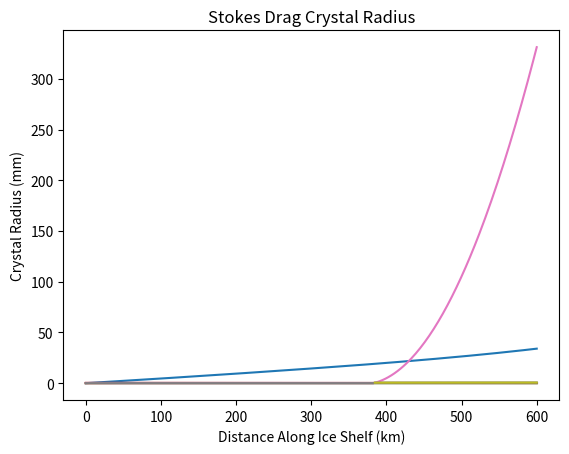

Source code (Python):
# -*- coding: utf-8 -*-
"""
revision of magorrian_wells_odes.py
incorporating frazil ice
with differential equations in terms of delta T and delta rho
"""

import numpy as np
import math
from scipy.integrate import odeint
from scipy.integrate import quad
from scipy.optimize import fsolve
import matplotlib.pyplot as plt

"""
defines all the constants that will be
used throughout various functions and formulas
"""

T_s = -5 #background ice temperature
E_0 = 3.6e-2 #max entrainment coefficient
C_d = 2.5e-3 #drag coefficient
St = 1.1e-3 #heat transfer coefficient
St_m = 3.1e-5 #salt transfer coefficient
tau = 5.73e-2 #seawater freezing point slope
T_m = 8.32e-2 #freezing point offset
lamda = 7.61e-4 #depth dependence of freezing point
L = 3.35e5 #latent heat of fusion for ice
c_s = 2.009e3 #specific heat capacity for ice
c_l = 3.974e3 #specific heat capacity for seawater
beta_s = 7.86e-4 #haline contraction coefficient
beta_T = 3.87e-5 #thermal expansion coefficient
g = 9.81 #gravitational acceleration
S_s = 0 #salt concentration in ice
#I don't know rho_a, rho_l, rho_s
rho_s = 916.8
nu = 1.95e-6
#T_a = 1 #ambient water temperature - specified in get_T_a(z) instead
D = -1400 #start depth
D_at_600 = -285 #end depth
Ta_at_0 = -1.9 #start ambient temperature
Ta_at_600 = -2.18 #end ambient temperature
Sa_at_0 = 34.5 #start ambient salinity
Sa_at_600 = 34.71 #end ambient salinity
#theta = 0.1
sin_theta = (D_at_600 - D)/600e3 #slope of ice shelf
U_T = 0 #tide velocity
get_R = 0 #global variable for radius set by later code
k_l = .569 #thermal conductivity
T_deficit = 0.02 #supercooling
t_ice = .05e-3 #constant ice crystal thickness

my_precipitation = True #chooses between Stokes and Jenkins drag
Jenkins_ambient = True #chooses between ideal and Amery ice shelf conditions
vary_radius = True #chooses between fixed crystal radius and growing with plume
simplified_plume = False #chooses whether or not to set small terms to zero after frazil formation

#provides linear structure of density
rho_l = 1028

"""
functions which can be changed to specify different
temperature/salinity stratifications
"""
#integrates derivative to find T_a as a function of depth
#starting from known T_a at D
def get_T_a(z):
    integral, error = quad(get_d_T_a_dz, D, z)
    if Jenkins_ambient:
        T_a = Ta_at_0 + integral
    else:
        T_a = -2.05 + integral
    #T_a = 0
    return T_a

#integrates derivative to find S_a as a function of depth
#starting from known S_a at D
def get_S_a(z):
    integral, error = quad(get_d_S_a_dz, D, z)
    if Jenkins_ambient:
        S_a = Sa_at_0 + integral
    else:
        S_a = 34.65
    return S_a

#calculates rho_a as a function of T_a and S_a (which depend on depth)
def get_rho_a(z):
    S_a = get_S_a(z)
    T_a = get_T_a(z)
    return 1000 + rho_l * (beta_s * S_a + beta_T * (4 - T_a))

#specifies rate of change of T_a with depth
def get_d_T_a_dz(z):
    if Jenkins_ambient:
        return (Ta_at_600 - Ta_at_0) / (D_at_600 - D)
    else:
        return (-1.85 + 2.05) / (D_at_600 - D)

#specifies rate of change of S_a with depth
def get_d_S_a_dz(z):
    if Jenkins_ambient:
        return (Sa_at_600 - Sa_at_0) / (D_at_600 - D)
    else:
        return (34.35 - 34.65) / (D_at_600 - D)

#calculates rate of change of rho_a with depth
def get_d_rho_a_dz(z):
    return rho_l * (beta_s * get_d_S_a_dz(z) - beta_T * get_d_T_a_dz(z))

"""
functions which produce various other (generally non-constant)
values used in the system of differential equations
"""
#calculates temperature from H*U*delta_T and H*U
def get_T(y, z):
    result = T_m + lamda * z - tau * (get_S(y, z) - S_s) + y[3] / y[0]
    return result

#calculates liquidus temperature
def get_T_L(S, z):
    return T_m + lamda * z - tau * (S - S_s)

#calculates salinity from H*U*delta_T, H*U*delta_rho/rho_l and H*U
def get_S(y, z):
    S_a = get_S_a(z)
    temp = beta_s * S_a + beta_T * (T_m + lamda * z + tau * S_s + y[3] / y[0]) - y[2] / y[0]
    result = temp / (beta_s + beta_T * tau)
    return result

#quadratic coefficient a used to calculate M
def get_a(z):
    T_L_S_s = get_T_L(S_s, z)
    return 1 - c_s / L * (T_s - T_L_S_s)

#quadratic coefficient b used to calculate M
def get_b(T, S, z):
    T_L_S = get_T_L(S, z)
    T_L_S_s = get_T_L(S_s, z)
    return St_m * (1 - c_s / L * (T_s - T_L_S) - St * c_l / L * (T - T_L_S_s))

#quadratic coefficient c used to calculate M
def get_c(T, S, z):
    T_L_S = get_T_L(S, z)
    return - St_m * St * c_l / L * (T - T_L_S)

#calculates dimensionless coefficient for melt rate using quadratic formula
def get_M(T, S, z):
    a = get_a(z)
    b = get_b(T, S, z)
    c = get_c(T, S, z)
    result = (- b + math.sqrt((b ** 2 - 4 * a * c))) / (2 * a)
    return result

#calculates velocity using (H*U^2) / (H*U)
def get_U(y):
    return y[1] / y[0]

#calculates plume thickness using (H*U)^2 / (H*U)
def get_H(y):
    return y[0] ** 2 / y[1]

#calculates density deficit using H*U*delta_rho/rho_l and H*U
def get_del_rho(y):
    return rho_l * y[2] / y[0]

#calculates interfacial temperature by solving system of equations
def get_T_i(y, z):
    S_a = get_S_a(z)
    T_i, S_i = fsolve(interfacial_system, [get_T_L(S_a, z), S_a], args = (get_M(get_T(y, z), get_S(y, z), z), get_U(y), get_T(y, z), get_S(y, z), z))
    return T_i

#calculates interfacial salinity by solving system of equations
def get_S_i(y, z):
    S_a = get_S_a(z)
    T_i, S_i = fsolve(interfacial_system, [get_T_L(S_a, z), S_a], args = (get_M(get_T(y, z), get_S(y, z), z), get_U(y), get_T(y, z), get_S(y, z), z))
    return S_i

#calculates effective temperature due to latent heat released by melting
def get_T_eff(T_i):
    return T_i - L / c_l + c_s / c_l * (T_s - T_i)

#calculates effective density due to latent heat released by melting
def get_rho_eff(y, z):
    S_a = get_S_a(z)
    T_a = get_T_a(z)
    return rho_l * (beta_s * (S_a - S_s) - beta_T * (T_a - get_T_eff(get_T_i(y, z))))

#calculates difference between T_a and freezing temp at salinity S_a
def get_del_T_a(z):
    T_a = get_T_a(z)
    S_a = get_S_a(z)
    return T_a - get_T_L(S_a, z)

#calculates precipitation rate assuming Stokes drag/buoyancy balance and spherical ice crystals
def get_p(y, z):
    if my_precipitation:
        phi = get_phi(y, z)
        if vary_radius:
            if phi > 0:
                R = get_R_direct_stokes(get_H(y))
            else:
                R = 5e-3
        else:
            R = get_R
        v_rel = stokes_velocity(R) #vertical ice velocity relative to surrounding liquid
        result = - rho_s / rho_l * phi * v_rel
    else:
        phi = get_phi(y, z)
        if vary_radius:
            if phi > 0:
                R = get_R_direct_stokes(get_H(y))
                # #finds R for jenkins velocity but is not currently being used
                # v = stokes_velocity(R)
                # v, R = fsolve(solve_v_R_system, [v, R], args=(get_H(y)))
            else:
                R = 5e-3
        else:
            R = get_R
        epsilon = 0.02
        Re = get_reynolds(stokes_velocity(R), R)
        local_drag = get_local_drag(Re)
        W_d = math.sqrt(2 * (rho_l - rho_s) / rho_l * g * 2 * epsilon * R / local_drag)
        # #uses critical velocity to determine if ice crystals able to precipitate
        # #not currently working
        # U = get_U(y)
        # r_e = (3 / 2 * epsilon) ** (1 / 3) * R
        # U_c = .05 * (rho_l - rho_s) / rho_l * g * 2 * r_e / C_d
        # if U < U_c:
        #     result = - rho_s / rho_l * phi * W_d * math.sqrt(1 - sin_theta ** 2) * (1 - U ** 2 / U_c ** 2)
        # else:
        #     result = 0
        result = - rho_s / rho_l * phi * W_d * math.sqrt(1 - sin_theta ** 2)
    return result

#calculates max velocity according to Stokes drag formula
def stokes_velocity(R):
    return 2 / 9 * R ** 2 * g * (rho_l - rho_s) / (nu * rho_l)

#calculates max velocity according to drag formula in Jenkins and Bombosch
def jenkins_velocity(R, t_ice):
    epsilon = t_ice/R
    W_d = stokes_velocity(R) / 3 / epsilon
    count = 0
    while count < 5:
        Re = get_reynolds(W_d, R)
        local_drag = get_local_drag(Re)
        W_d = math.sqrt(2 * (rho_l - rho_s) / rho_l * g * 2 * epsilon * R / local_drag)
        count += 1
    return W_d

#uses Stokes drag formula to predict max crystal radius given plume thickness
def get_R_direct_stokes(H):
    cube = 9 / 2 * k_l * T_deficit * H * nu * rho_l / (L * g * t_ice * (rho_l - rho_s) * rho_s)
    return cube ** (1/3)

#calculates local drag coefficient used in Jenkins precipitation velocity
def get_local_drag(Re):
    log_Re = math.log10(Re)
    log_drag = 1.386 - .892 * log_Re + .111 * log_Re ** 2
    return 10 ** log_drag

#calculates local Reynolds number / kinematic viscosity
def get_reynolds(v, R):
    result = abs(2 * v * R / nu)
    return result

#calculates max crystal radius given plume thickness and velocity
def get_R_mean(H, v_sn):
    return k_l * T_deficit * H / rho_s / L / t_ice / v_sn

#systen of equations for radius and Jenkins drag velocity
def solve_v_R_system(vect, H):
    v, R = vect
    func1 = jenkins_velocity(R, t_ice) - v
    func2 = get_R_mean(H, v) - R
    return [func1, func2]

#returns velocity of ice sheet at given distance from grounding line
#for calculating thickness of marine ice
def get_sheet_v(s):
    if s < 100:
        m_per_y = 800 - 2 * s
    elif s < 200:
        m_per_y = 600 - 3 * (s - 100)
    elif s < 300:
        m_per_y = 300
    elif s < 400:
        m_per_y = 300 + 2 * (s - 300)
    elif s < 500:
        m_per_y = 500 + 5 * (s - 400)
    else:
        m_per_y = 1000
    result = m_per_y / 365 / 24 / 3600
    return result

#calculates phi by dividing U*phi / U
def get_phi(y, z):
    return y[4] / get_U(y)

#calculates depth at center of plume as a function of distance along shelf
def get_z(H, s):
    return D + s * sin_theta - H / 2

#system of equations which is solved to find T_i and S_i, given M, U, T and S
def interfacial_system(vect, M, U, T, S, z):
    T_i, S_i = vect
    func1 = rho_l * L * M * abs(U) + rho_s * c_s * (T_i - T_s) * M * abs(U) - rho_l * c_l * St * abs(U) * (T - T_i)
    func2 = get_T_L(S_i, z) - T_i
    return [func1, func2]

"""
defines each of the linear differential equations
in terms of the variables which make it easier to solve
"""
#derivative of H*U
def dy0_ds(y, z):
    U = get_U(y)
    e = E_0 * sin_theta * abs(U)
    m = get_M(get_T(y, z), get_S(y, z), z) * abs(U)
    p = get_p(y, z)
    if simplified_plume:
        p = 0
        if z > get_z(20, 400e3):
            m = 0
    return [e + m + p, e, m, p]

#derivative of H*U^2
def dy1_ds(y, z):
    H = get_H(y)
    U = get_U(y)
    phi = get_phi(y, z)
    delta_rho = get_del_rho(y)
    liquid_buoyancy = g * sin_theta * H * delta_rho / rho_l
    ice_buoyancy = g * sin_theta * H * phi * (1 - rho_s / rho_l)
    drag = - C_d * U * math.sqrt(U ** 2 + U_T ** 2)
    if simplified_plume:
        ice_buoyancy = 0
    result = liquid_buoyancy + ice_buoyancy + drag
    return [result, liquid_buoyancy, ice_buoyancy, drag]

#derivative of H*U*delta_rho / rho_l
def dy2_ds(y, z):
    U = get_U(y)
    del_rho_eff = get_rho_eff(y, z)
    m = get_M(get_T(y, z), get_S(y, z), z) * abs(U)
    drho_a_ds = get_d_rho_a_dz(z) * sin_theta
    S_a = get_S_a(z)
    T_a = get_T_a(z)
    T_i = get_T_i(y, z)
    p = get_p(y, z)
    ambient_gradient = drho_a_ds / rho_l * y[0]
    melt_density = del_rho_eff / rho_l * m
    melt_density = beta_s * S_a * m
    T_eff = get_T_eff(T_i)
    precip_heat = (beta_s * S_a - beta_T * (T_a + L / c_l - c_s / c_l * T_i)) * p - beta_T * (T_a - T_eff) * m
    precip_heat = beta_s * S_a * p #this is temporary
    get_dy4 = dy4_ds(y, z)
    H = get_H(y)
    phi_heat = beta_T * rho_s / rho_l * L / c_l * get_dy4[0] * H
    if simplified_plume:
        phi_heat = 0
        if z > get_z(20, 400e3):
            melt_density = 0
    result = ambient_gradient + melt_density + precip_heat + phi_heat
    return [result, ambient_gradient, melt_density, precip_heat, phi_heat]

#derivative of H*U*delta_T
def dy3_ds(y, z):
    U = get_U(y)
    e = E_0 * sin_theta * abs(U)
    del_T_a = get_del_T_a(z)
    m = get_M(get_T(y, z), get_S(y, z), z) * abs(U)
    T_i = get_T_i(y, z)
    T_eff = get_T_eff(T_i)
    T_L_S_s = get_T_L(S_s, z)
    p = get_p(y, z)
    e_temp = del_T_a * e
    m_temp = m * (T_eff - T_L_S_s)
    depth_cooling = - lamda * sin_theta * y[0]
    p_interfacial = c_s / c_l * T_i * p
    p_latent = - (L / c_l + T_m + lamda * z) * p
    get_dy4 = dy4_ds(y, z)
    H = get_H(y)
    phi_latent = rho_s / rho_l * L / c_l * get_dy4[0] * H
    if simplified_plume:
        p_interfacial = 0
        phi_latent = 0
        if z > get_z(20, 400e3):
            m_temp = 0
    result = e_temp + m_temp + depth_cooling + p_interfacial + p_latent + phi_latent
    return [result, e_temp, m_temp, depth_cooling, p_interfacial, p_latent, phi_latent]

#derivative of U*phi
def dy4_ds(y, z):
    T = get_T(y, z)
    S = get_S(y, z)
    T_L = get_T_L(S, z)
    if T > T_L:
        result = [0, 0, 0, 0, 0, 0, 0, 0, 0]
    else:
        T_i = get_T_i(y, z)
        S_i = get_S_i(y, z)
        U = get_U(y)
        p = get_p(y, z)
        e = E_0 * sin_theta * abs(U)
        m = get_M(T, S, z) * abs(U)
        T_a = get_T_a(z)
        S_a = get_S_a(z)
        get_dy0 = dy0_ds(y, z)
        H = get_H(y)
        transport_freezing = (T_m + lamda * z) * get_dy0[0] * rho_l * c_l / L / rho_s / H
        salt_ambient = - tau * (e * S_a) * rho_l * c_l / L / rho_s / H
        salt_interfacial = - tau * (m * S_i - St_m * U * (S - S_i)) * rho_l * c_l / L / rho_s / H
        depth_freezing = lamda * y[0] * sin_theta * rho_l * c_l / L / rho_s / H
        ambient = - e * T_a * rho_l * c_l / L / rho_s / H
        interfacial = - m * T_i * rho_l * c_l / L / rho_s / H
        p_latent = - c_s / c_l * p * T_i * rho_l * c_l / L / rho_s / H
        heat_transp = St * U * (T - T_i) * rho_l * c_l / L / rho_s / H
        p_vol = rho_l * p / rho_s / H
        if simplified_plume:
            p_latent = 0
            heat_transp = 0
            transport_freezing = 0
            if z > get_z(20, 400e3):
                salt_interfacial = 0
                interfacial = 0
        res_sum = transport_freezing + salt_ambient + salt_interfacial + depth_freezing + ambient + interfacial + p_latent + heat_transp + p_vol
        result = [res_sum, salt_interfacial, salt_ambient + ambient, depth_freezing + p_vol + transport_freezing, 0, interfacial, p_latent, heat_transp, 0]
    return result

"""
re-expresses system of differential equations as a vector
"""
def derivative(y, s):
    z = get_z(get_H(y), s)
    dy0 = dy0_ds(y, z)
    dy1 = dy1_ds(y, z)
    dy2 = dy2_ds(y, z)
    dy3 = dy3_ds(y, z)
    dy4 = dy4_ds(y, z)
    if 405e3 < s < 406.2e3: print(str(y[0]) + " " + str(dy0[0]))
    return [dy0[0], dy1[0], dy2[0], dy3[0], dy4[0]]

"""
comes up with initial values using analytical solutions
"""

"""
system of equations which is solved to find M, T, S
(under assumption that M is small, so do not need to calculate T_i, S_i
for calculation of initial y values)
"""
#simplified version with assumption of small M
def solve_init_system(vect, E, z):
    M, T, S = vect
    S_a = get_S_a(z)
    T_a = get_T_a(z)
    #func1 is equation 25 in Magorrian Wells
    func1 = get_M(T, S, z) - M
    #func2 is small-M version of equation 29 in Magorrian Wells
    func2 = T - T_m - lamda * z + tau * (S - S_s) - get_del_T_a(z) * E / (E + M)
    #func3 is small-M version of equation 30 in Magorrian Wells
    func3 = beta_s * (S - S_a) - beta_T * (T - T_a)
    return [func1, func2, func3]

#exact version used on later iterations
def repeat_init_solve(vect, E, X, U, T_i, S_i):
    z = get_z(H0, X)
    T_eff = get_T_eff(T_i)
    T_L_S_s = get_T_L(S_s, z)
    del_T_eff = T_eff - T_L_S_s
    S_a = get_S_a(z)
    T_a = get_T_a(z)
    del_rho_eff = rho_l * (beta_s * (S_a - S_s) - beta_T * (T_a - T_eff))
    M, T, S = vect
    del_T = T - get_T_L(S, z)
    del_rho = -1 * rho_l * (beta_s * (S - S_a) - beta_T * (T - T_a))
    #func1 is equation 25 in Magorrian Wells
    func1 = get_M(T, S, z) - M
    #func2 is equation 29 in Magorrian Wells
    func2 = (E * get_del_T_a(z) + del_T_eff * M) / (E + M) - del_T
    #func3 is equation 30 in Magorrian Wells
    func3 = M / (E + M) * del_rho_eff - del_rho
    return [func1, func2, func3]

"""
various functions for post-processing results of differential equations
"""
#given solutions of differential equations
#creates arrays of more meaningful quantities H, U, del_T, del_rho, phi
def basic_arrays_from_y(s, y):
    H_diff = []
    U_diff = []
    del_T_diff = []
    del_rho_diff = []
    phi_diff = []
    for (vect, s0) in zip(y, s):
        z = get_z(get_H(vect), s0)
        H = get_H(vect)
        U = get_U(vect)
        T = get_T(vect, z)
        S = get_S(vect, z)
        delta_rho = get_del_rho(vect)
        phi = get_phi(vect, z)
        H_diff.append(H)
        U_diff.append(U)
        del_T_diff.append(T - get_T_L(S, z))
        del_rho_diff.append(delta_rho)
        phi_diff.append(phi)
    return H_diff, U_diff, del_T_diff, del_rho_diff, phi_diff

#given solutions of differential equations
#creates arrays of terms in derivatives
def derivative_arrays_from_y(s, y):
    dy0 = []
    dy1 = []
    dy2 = []
    dy3 = []
    dy4 = []
    for (vect, s0) in zip(y, s):
        z = get_z(get_H(vect), s0)
        dy0.append(dy0_ds(vect, z))
        dy1.append(dy1_ds(vect, z))
        dy2.append(dy2_ds(vect, z))
        dy3.append(dy3_ds(vect, z))
        dy4.append(dy4_ds(vect, z))
    return dy0, dy1, dy2, dy3, dy4

#given solutions of differential equations
#creates arrays of precipitation and marine ice accumulation
def precipitation_arrays_from_y(s, y):
    p_levels = []
    ice_depth = 0
    ice_depths = []
    for index, s0 in enumerate(s):
        vect = y[index]
        z = get_z(get_H(vect), s0)
        p = abs(get_p(vect, z))
        p_levels.append(p)
        if index == 0:
            ice_depths.append(0)
        else:
            ice_depth += p * (s0 - s[index - 1]) / get_sheet_v(s0)
            ice_depths.append(ice_depth)
    return p_levels, ice_depths

#given solutions of differential equations
#creates array of ice crystal radius with Stokes drag
def r_array_from_y(s, y):
    r_diff = []
    for (vect, s0) in zip(y, s):
        z = get_z(get_H(vect), s0)
        if get_phi(vect, z):
            r = 1000 * get_R_direct_stokes(get_H(vect))
        else:
            r = 0
        r_diff.append(r)
    return r_diff

#given solutions of differential equations
#creates arrays of HU and HU^2
def get_HU_array(s, y):
    HU_diff = []
    HU2_diff = []
    for (vect, s0) in zip(y, s):
        HU_diff.append(vect[0])
        HU2_diff.append(vect[1])
    return HU_diff, HU2_diff

#given array of vectors with elements corresponding to different radii
#plots elements as a function of distance
def plot_multi_radius(s, data, radii, title, ylabel):
    for data_line, r_label in zip(data, radii):
        plt.plot(s / 1000, data_line, label=(str(r_label * 1000) + " mm"))
    plt.title(title)
    plt.xlabel("Distance Along Ice Shelf (km)")
    plt.ylabel(ylabel)
    #plt.legend()
    plt.show()

#given array of vectors with elements corresponding to terms in derivatives
#plots elements as a function of distance
def plot_derivative(s, data, radius, title, labels):
    plt.plot(s, data)
    plt.legend(labels)
    title += " at radius " + str(radius)
    plt.title(title)
    plt.legend(labels)
    plt.show()

#helper function for plot_phi_radii
#which creates arrays of indexed location at different r values
def get_index_data(data, indices, vert_place = 0):
    indexed_data = []
    for data_line in data:
        vect = []
        for index in indices:
            point = data_line[index]
            if np.isscalar(point):
                vect.append(point)
            else:
                vect.append(point[vert_place])
        indexed_data.append(vect)
    return indexed_data

#helper function for plot_phi_radii
#which creates arrays of ln radius and ln phi
def get_log_log(x_set, data):
    log_x = []
    log_data = []
    for x, vect in zip(x_set, data):
        log_vect = []
        for elem in vect:
            log_vect.append(math.log(abs(elem)))
        log_x.append(math.log(x))
        log_data.append(log_vect)
    return log_x, log_data

#given array of all phi values for different radii
#plots phi as a function of radius for a specified index
#also used for plotting other values as a function of radius in spite of name
def plot_phi_radii(radii, data, precip_state, indices, title, vert_place = 0):
    #extracts data points for phi at specified indices
    phis = get_index_data(data, indices, vert_place)
    #converts r and phi data into log-log form
    ln_r, ln_phi = get_log_log(radii, phis)
    #plots ordinary phi-r relationship
    plt.plot(radii, phis, marker = '.', linewidth = 0)
    if precip_state:
        title += "Stokes Drag"
    else:
        title += "Jenkins Drag"
    plt.title(title)
    plt.legend(indices)
    plt.show()
    #plots log-log phi-r relationship
    plt.plot(ln_r, ln_phi, marker = '.', linewidth = 0)
    index = 0
    while index < len(indices):
        #constructs lines of best fit for phi-r data from each index
        ln_phi_fit = []
        for vect in ln_phi:
            ln_phi_fit.append(vect[index])
        m, b = np.polyfit(ln_r, ln_phi_fit, 1)
        b0 = math.exp(b)
        equation = "phi = " + str(round(b0, 9)) + " * r ^ " + str(round(m, 3))
        x = np.array(ln_r)
        plt.plot(x, m * x + b)
        plt.annotate(equation, (.1, .1 + .05 * index), xycoords = 'figure fraction')
        index += 1
    plt.legend(indices)
    plt.title(title)
    plt.show()

def plot_dy4s(s, data, radii, precip_state, title):
    dy4_total = []
    for radius, row in zip(radii, data):
        dy4_t_row = []
        for vect in row:
           dy4_t_row.append(vect[0])
        dy4_total.append(dy4_t_row)
    
    for data_line, r_label in zip(dy4_total, radii):
        plt.plot(s, data_line, label=str(r_label))
    plt.title(title)
    plt.legend()
    plt.show()

#plots beginning at 400km for direct comparison with simplified plume
def plot_while_frazil(s, data, title):
    s_cropped = []
    data_cropped = []
    for s0, data0 in zip(s, data):
        if s0 > 400e3:
            s_cropped.append(s0)
            data_cropped.append(data0)
    plt.plot(s_cropped, data_cropped)
    plt.title(title)
    plt.show()

def plot_radii(s, data, title, ylabel):
    s_crop = []
    r_crop = []
    for s0, data0 in zip(s, data):
        if data0 > 0:
            s_crop.append(s0 / 1000)
            r_crop.append(data0)
    plt.plot(s_crop, r_crop)
    plt.title(title)
    plt.ylabel("Crystal Radius (mm)")
    plt.title(title)
    plt.xlabel("Distance Along Ice Shelf (km)")
    plt.show()

#sets initial distance along slope at which analytical solutions are used
X0 = 0.01
E0 = E_0 * sin_theta
z0 = D + X0 * sin_theta

#solves (simplified) analytic system of equations for M, T, S
S_a0 = get_S_a(z0)
T_a0 = get_T_a(z0)
M0, T0, S0 = fsolve(solve_init_system, [E0 * St / (E0 + St) * c_l * get_del_T_a(z0) / L, T_a0, S_a0], args = (E0, z0))

"""
converts M, T, S values into values for other terms
allowing use of full versions of equations 29, 30 in Magorrian Wells
"""
H0 = 2 / 3 * (E0 + M0) * X0
del_T0 = T0 - get_T_L(S0, z0)
del_rho0 = - rho_l * (beta_s * (S0 - S_a0) - beta_T * (T0 - T_a0))
U0 = math.sqrt(2 * (E0 + M0 / (3 * C_d + 4 * (E0 + M0)))) * math.sqrt(del_rho0 / rho_l * g * sin_theta * X0)
T_i0, S_i0 = fsolve(interfacial_system, [get_T_L(S_a0, z0), S_a0], args = (M0, U0, T0, S0, z0))

"""
iterates through more complete version of analytic equations
to find more accurate initial conditions
"""
i_vals = []
del_T_vals = []
del_rho_vals = []
U_vals = []
M_vals = []
i = 0
while i < 40:
    M0, T0, S0 = fsolve(repeat_init_solve, [M0, T0, S0], args = (E0, X0, U0, T_i0, S_i0))
    #converts output of system of equations into other values
    #some of which are in turn inputs in next iteration of system of equations
    H0 = 2 / 3 * (E0 + M0) * X0
    del_T0 = T0 - get_T_L(S0, z0)
    del_rho0 = -1 * rho_l * (beta_s * (S0 - S_a0) - beta_T * (T0 - T_a0))
    T_eff = get_T_eff(T_i0)
    rho_eff = rho_l * (beta_s * (S_a0 - S_s) - beta_T * (T_a0 - get_T_eff(T_i0)))
    U0 = math.sqrt((2 * ((E0 + M0) / (3 * C_d + 4 * (E0 + M0))) * del_rho0 / rho_l * g * sin_theta * X0))
    T_i0, S_i0 = fsolve(interfacial_system, [get_T_L(S_a0, z0), S_a0], args = (M0, U0, T0, S0, z0))
    i_vals.append(i)
    del_T_vals.append(del_T0)
    del_rho_vals.append(del_rho0)
    U_vals.append(U0)
    M_vals.append(M0)
    i += 1

#converts values into format most useful for differential equations
y0_0 = H0 * U0
y0_1 = H0 * U0 ** 2
y0_2 = H0 * U0 * del_rho0 / rho_l
y0_3 = H0 * U0 * del_T0
y0_4 = 0

#puts these initial values in a vector for solving equations
y0 = [y0_0, y0_1, y0_2, y0_3, y0_4]

#y0 = [9.20816705e-06,  8.04886127e-08,  9.61161561e-08, -5.18938969e-05, 3.59298686e-06]
print(y0)

#defines distances along slope to record results
list1 = np.linspace(0, 300e3, 25)
list2 = np.linspace(300e3, 600e3, 150)
s = np.concatenate((list1, list2))

precip_type_count = 0
my_precipitation = True
fig_num = 0

# y = odeint(derivative, y0, s)

# H_diff, U_diff, del_T_diff, del_rho_diff, phi_diff = basic_arrays_from_y(s, y)
# dy0, dy1, dy2, dy3, dy4 = derivative_arrays_from_y(s, y)
# p_levels, ice_depths = precipitation_arrays_from_y(s, y)
# r_diff = r_array_from_y(s, y)
# all_arrays = [H_diff, U_diff, del_T_diff, del_rho_diff, phi_diff, p_levels, ice_depths, r_diff]
# all_titles = ["H", "U", "delta T", "delta rho", "phi", "precipitation", "accumulation", "radius"]

# for data, title in zip(all_arrays, all_titles):
#     plt.plot(s, data)
#     plt.title(title)
#     plt.show()

while precip_type_count < 1:
#while precip_type_count < 1:
    #radii = [.01e-3, .05e-3, .1e-3, .5e-3, 1e-3, 5e-3]
    #radii = [.01e-3, .03e-3, .05e-3, .07e-3, .09e-3, .1e-3, .3e-3, .5e-3, .7e-3, .9e-3, 1e-3, 3e-3, 5e-3]
    #radii = np.linspace(.01e-3, 5e-3)
    radii = [.1e-3]
    #radii = [1e-6, 5e-6, 1e-5, 5e-5, 1e-4, 5e-4, 1e-3, 5e-3]
    
    all_H = []
    all_U = []
    all_del_T = []
    all_del_rho = []
    all_phi = []
    all_p = []
    all_ice_depths = []
    all_dy4 = []
    all_dy1 = []
    all_HU = []
    all_HU2 = []
    all_r = []
    titles = ["Plume Thickness", "Plume Velocity", "Temperature Deficit", "Density Deficit", "Solid Fraction", "Precipitation", "Accumulation", "Stokes Drag Crystal Radius"]
    ylabels = ["Plume Thickness (m)", "Plume Velocity (m/s)", "Temperature Deficit (K)", "Density Deficit ($kg/m^3$)", "Solid Fraction", "Precipitation (m/s)", "Accumulation (m)", "Crystal Radius (m)"]
    
    count = 0
    while (count < len(radii)):
        get_R = radii[count]
        #defines distances along slope to record results
        y = odeint(derivative, y0, s)
        print(y[len(y) - 1])
        
        H_diff, U_diff, del_T_diff, del_rho_diff, phi_diff = basic_arrays_from_y(s, y)
        dy0, dy1, dy2, dy3, dy4 = derivative_arrays_from_y(s, y)
        p_levels, ice_depths = precipitation_arrays_from_y(s, y)
        HU_diff, HU2_diff = get_HU_array(s, y)
        r_diff = r_array_from_y(s, y)
        
        all_arrays = [H_diff, U_diff, del_rho_diff, p_levels]
        all_titles = ["H", "U", "delta rho", "precipitation"]
        
        # for data, title in zip(all_arrays, all_titles):
        #     plot_while_frazil(s, data, title)
        
        all_H.append(H_diff)
        all_U.append(U_diff)
        all_del_T.append(del_T_diff)
        all_del_rho.append(del_rho_diff)
        all_phi.append(phi_diff)
        all_p.append(p_levels)
        all_ice_depths.append(ice_depths)
        all_HU.append(HU_diff)
        all_HU2.append(HU2_diff)
        all_r.append(r_diff)
        set_of_dy = [dy0, dy1, dy2, dy3, dy4]
        all_dy4.append(dy4)
        all_dy1.append(dy1)
        
        dy0_labels = ["total", "entrainment", "melting", "precipitation"]
        dy1_labels = ["total", "liquid buoyancy", "ice buoyancy", "drag"]
        dy2_labels = ["total", "ambient gradient", "melt density", "precipitated heat", "frazil heat"]
        dy3_labels = ["total", "ambient temp", "melt temp", "depth cooling", "interfacial temp", "latent precipitation", "latent frazil"]
        dy4_labels = ["total", "transport freezing", "salt freezing", "depth freezing", "ambient melting", "interfacial frazil", "latent precipitation", "heat transport", "volume precipitation"]
        dy_titles = ["d(HU)/ds", "d(HU^2)/ds", "d(HU del_rho/rho_l)/ds", "d(HU del_T)/ds", "d(U phi)/ds"]
        all_dy_labels = [dy0_labels, dy1_labels, dy2_labels, dy3_labels, dy4_labels]
        
        #plots all derivatives for given radius
        # for data, title, labels in zip(set_of_dy, dy_titles, all_dy_labels):
        #     plot_derivative(s, data, get_R, title, labels)
        
        # #plots only derivative of U * phi
        # plot_derivative(s, dy4, get_R, "d(U phi)/ds", dy4_labels)
        
        # #plots only derivative of HU^2
        # if my_precipitation:
        #     title = "Stokes Drag: "
        # else:
        #     title = "Jenkins Drag: "
        # plot_derivative(s, dy1, get_R, title + "d(HU^2)/ds", dy1_labels)
        
        #iterates to next radius
        count += 1
    
    #plot_dy4s(s, all_dy4, radii, my_precipitation, "total dy4")
    
    all_arrays = [all_H, all_U, all_del_T, all_del_rho, all_phi, all_p, all_ice_depths, all_r]
    
    #plots each of H, U, del_rho, del_T, phi, p, accumulation
    #with variety of radii on same plot
    for array_set, var_title, ylabel in zip(all_arrays, titles, ylabels):
        var_title += " Along Ice Shelf"
        plot_multi_radius(s, array_set, radii, var_title, ylabel)
    
    plot_radii(s, r_diff, titles[len(titles) - 1], ylabels[len(ylabels) - 1])
    
    # #plots phi at specified indices as a function of radius
    # indices = [len(s) - 1, int(len(s) / 2), 3 * int(len(s) / 4)]
    # title = "phi as a function of radius: "
    # plot_phi_radii(radii, all_phi, my_precipitation, indices, title)
    
    # #plots dy4 at specified indices as a function of radius
    # title = "dy4 as a function of radius: "
    # plot_phi_radii(radii, all_dy4, my_precipitation, indices, title)
    
    # #plots dy1 at specified indices as a function of radius for comparison
    # title = "dy1 as a function of radius: "
    # plot_phi_radii(radii, all_dy1, my_precipitation, indices, title)
    
    #switches from Stokes Drag to Jenkins and Bombosch formula and repeats graphs
    my_precipitation = False
    precip_type_count += 1